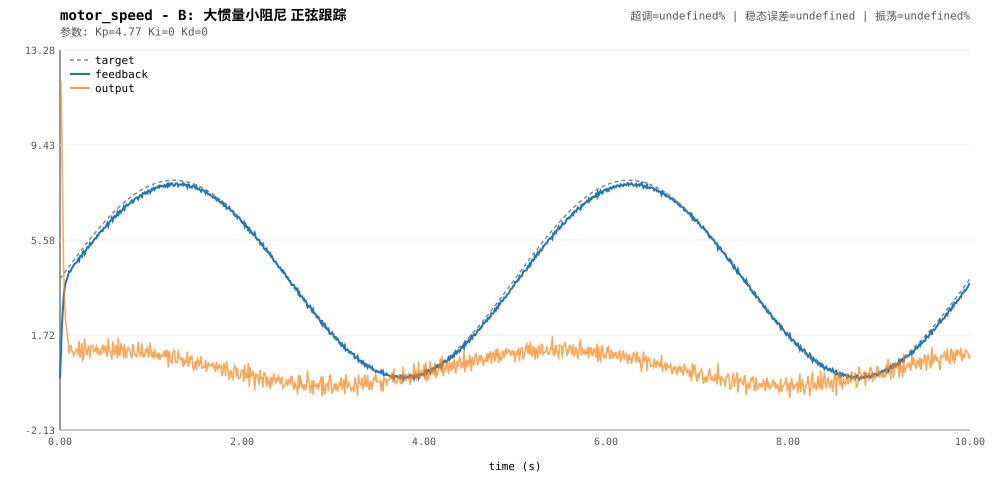

Values plotted in this chart, from the file beside it:
t, target, feedback, output
0, 4, -0.0374, 12
0.01, 4.05, 0.9051, 12
0.02, 4.101, 2.002, 10.01
0.03, 4.151, 2.68, 7.017
0.04, 4.201, 3.269, 4.447
0.05, 4.251, 3.582, 3.194
0.06, 4.301, 3.814, 2.327
0.07, 4.351, 3.921, 2.055
0.08, 4.401, 4.035, 1.75
0.09, 4.451, 4.156, 1.408
0.1, 4.501, 4.303, 0.9448
0.11, 4.551, 4.284, 1.275
0.12, 4.601, 4.33, 1.291
0.13, 4.651, 4.432, 1.043
0.14, 4.7, 4.479, 1.053
0.15, 4.75, 4.564, 0.886
0.16, 4.799, 4.596, 0.9678
0.17, 4.848, 4.632, 1.032
0.18, 4.897, 4.658, 1.141
0.19, 4.946, 4.707, 1.142
0.2, 4.995, 4.805, 0.9046
0.21, 5.043, 4.732, 1.486
0.22, 5.092, 4.924, 0.8004
0.23, 5.14, 4.933, 0.9855
0.24, 5.188, 4.896, 1.394
0.25, 5.236, 5.088, 0.704
0.26, 5.284, 5.121, 0.7768
0.27, 5.331, 5.001, 1.578
0.28, 5.379, 5.124, 1.213
0.29, 5.426, 5.202, 1.069
0.3, 5.472, 5.283, 0.9039
0.31, 5.519, 5.256, 1.255
0.32, 5.565, 5.315, 1.196
0.33, 5.612, 5.449, 0.778
0.34, 5.658, 5.39, 1.277
0.35, 5.703, 5.437, 1.268
0.36, 5.748, 5.477, 1.296
0.37, 5.794, 5.575, 1.041
0.38, 5.838, 5.605, 1.113
0.39, 5.883, 5.658, 1.072
0.4, 5.927, 5.649, 1.328
0.41, 5.971, 5.771, 0.9538
0.42, 6.014, 5.764, 1.193
0.43, 6.058, 5.86, 0.943
0.44, 6.101, 5.883, 1.039
0.45, 6.143, 5.954, 0.9033
0.46, 6.186, 5.938, 1.179
0.47, 6.228, 5.949, 1.327
0.48, 6.269, 6.065, 0.9737
0.49, 6.31, 6.064, 1.173
0.5, 6.351, 6.078, 1.304
0.51, 6.392, 6.182, 0.9984
0.52, 6.432, 6.26, 0.8186
0.53, 6.471, 6.139, 1.588
0.54, 6.511, 6.276, 1.122
0.55, 6.55, 6.331, 1.043
0.56, 6.588, 6.37, 1.04
0.57, 6.626, 6.476, 0.7153
0.58, 6.664, 6.358, 1.462
0.59, 6.701, 6.492, 0.9984
... 941 more rows
